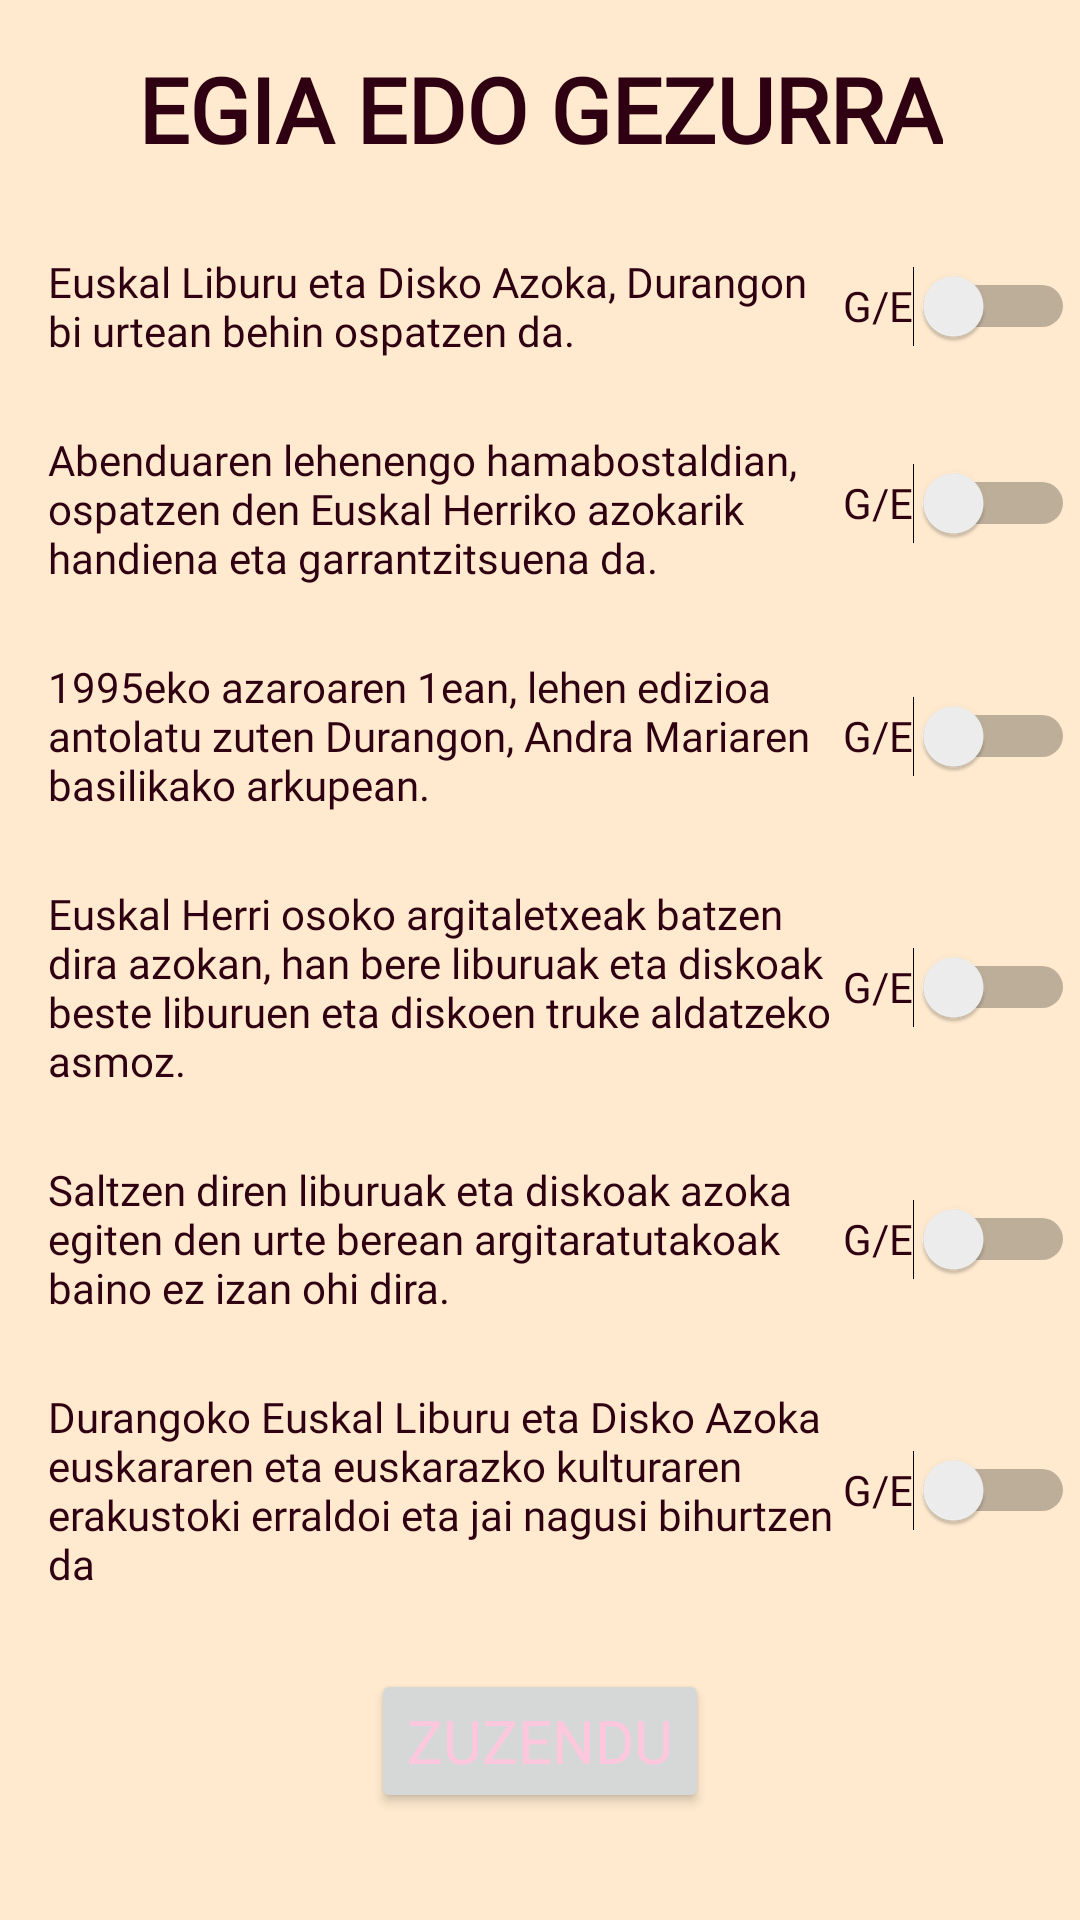

Write the Android layout XML for this screen, with the resource values it uses.
<!-- AndroidManifest.xml: application theme Theme.DurangoAPP -->
<!-- res/layout/activity_zona6_5.xml -->
<?xml version="1.0" encoding="utf-8"?>
<androidx.constraintlayout.widget.ConstraintLayout xmlns:android="http://schemas.android.com/apk/res/android"
    xmlns:app="http://schemas.android.com/apk/res-auto"
    xmlns:tools="http://schemas.android.com/tools"
    android:layout_width="match_parent"
    android:layout_height="match_parent"
    tools:context=".Zona6_5"
    android:background="@color/papiro">

    <TextView
        android:id="@+id/textView7"
        android:layout_width="wrap_content"
        android:layout_height="wrap_content"
        android:layout_marginTop="16dp"
        android:text="@string/erantzun_egia_edo_gezurra"
        style="@style/title"
        app:layout_constraintEnd_toEndOf="parent"
        app:layout_constraintStart_toStartOf="parent"
        app:layout_constraintTop_toTopOf="parent" />

    <TextView
        android:id="@+id/textView8"
        android:layout_width="263dp"
        android:layout_height="wrap_content"
        android:layout_marginStart="16dp"
        android:layout_marginTop="28dp"
        style="@style/normalTextSmall"
        android:text="@string/euskal_liburu_eta_disko_azoka_durangon_bi_urtean_behin_ospatzen_da"
        app:layout_constraintStart_toStartOf="parent"
        app:layout_constraintTop_toBottomOf="@+id/textView7" />

    <TextView
        android:id="@+id/textView9"
        android:layout_width="263dp"
        android:layout_height="wrap_content"
        android:layout_marginTop="24dp"
        style="@style/normalTextSmall"
        android:text="@string/abenduaren_lehenengo_hamabostaldian_ospatzen_den_euskal_herriko_azokarik_handiena_eta_garrantzitsuena_da"
        app:layout_constraintStart_toStartOf="@+id/textView8"
        app:layout_constraintTop_toBottomOf="@+id/textView8" />

    <TextView
        android:id="@+id/textView10"
        android:layout_width="263dp"
        android:layout_height="wrap_content"
        android:layout_marginTop="24dp"
        style="@style/normalTextSmall"
        android:text="@string/_1995eko_azaroaren_1ean_lehen_edizioa_antolatu_zuten_durangon_andra_mariaren_basilikako_arkupean"
        app:layout_constraintStart_toStartOf="@+id/textView9"
        app:layout_constraintTop_toBottomOf="@+id/textView9" />

    <TextView
        android:id="@+id/textView11"
        android:layout_width="263dp"
        android:layout_height="wrap_content"
        android:layout_marginTop="24dp"
        style="@style/normalTextSmall"
        android:text="@string/euskal_herri_osoko_argitaletxeak_batzen_dira_azokan_han_bere_liburuak_eta_diskoak_beste_liburuen_eta_diskoen_truke_aldatzeko_asmoz"
        app:layout_constraintStart_toStartOf="@+id/textView10"
        app:layout_constraintTop_toBottomOf="@+id/textView10" />

    <TextView
        android:id="@+id/textView12"
        android:layout_width="263dp"
        android:layout_height="wrap_content"
        style="@style/normalTextSmall"
        android:layout_marginTop="24dp"
        android:text="@string/saltzen_diren_liburuak_eta_diskoak_azoka_egiten_den_urte_berean_argitaratutakoak_baino_ez_izan_ohi_dira"
        app:layout_constraintStart_toStartOf="@+id/textView11"
        app:layout_constraintTop_toBottomOf="@+id/textView11" />

    <TextView
        android:id="@+id/textView13"
        android:layout_width="263dp"
        android:layout_height="wrap_content"
        style="@style/normalTextSmall"
        android:layout_marginTop="24dp"
        android:text="@string/durangoko_euskal_liburu_eta_disko_azoka_euskararen_eta_euskarazko_kulturaren_erakustoki_erraldoi_eta_jai_nagusi_bihurtzen_da"
        app:layout_constraintStart_toStartOf="@+id/textView12"
        app:layout_constraintTop_toBottomOf="@+id/textView12" />

    <Switch
        android:id="@+id/z65switch1"
        android:layout_width="wrap_content"
        android:layout_height="wrap_content"
        android:minHeight="48dp"
        android:text="G/E"
        style="@style/normalTextSmall"
        app:layout_constraintBottom_toBottomOf="@+id/textView8"
        app:layout_constraintEnd_toEndOf="parent"
        app:layout_constraintStart_toEndOf="@+id/textView8"
        app:layout_constraintTop_toTopOf="@+id/textView8" />

    <Switch
        android:id="@+id/z65switch2"
        android:layout_width="wrap_content"
        android:layout_height="wrap_content"
        android:minHeight="48dp"
        android:text="G/E"
        style="@style/normalTextSmall"
        app:layout_constraintBottom_toBottomOf="@+id/textView9"
        app:layout_constraintEnd_toEndOf="parent"
        app:layout_constraintStart_toEndOf="@+id/textView9"
        app:layout_constraintTop_toTopOf="@+id/textView9"
        app:layout_constraintVertical_bias="0.0" />

    <Switch
        android:id="@+id/z65switch3"
        android:layout_width="wrap_content"
        android:layout_height="wrap_content"
        android:minHeight="48dp"
        android:text="G/E"
        style="@style/normalTextSmall"
        app:layout_constraintBottom_toBottomOf="@+id/textView10"
        app:layout_constraintEnd_toEndOf="parent"
        app:layout_constraintStart_toEndOf="@+id/textView10"
        app:layout_constraintTop_toTopOf="@+id/textView10" />

    <Switch
        android:id="@+id/z65switch4"
        android:layout_width="wrap_content"
        android:layout_height="wrap_content"
        android:minHeight="48dp"
        android:text="G/E"
        style="@style/normalTextSmall"
        app:layout_constraintBottom_toBottomOf="@+id/textView11"
        app:layout_constraintEnd_toEndOf="parent"
        app:layout_constraintStart_toEndOf="@+id/textView11"
        app:layout_constraintTop_toTopOf="@+id/textView11" />

    <Switch
        android:id="@+id/z65switch5"
        android:layout_width="wrap_content"
        android:layout_height="wrap_content"
        android:minHeight="48dp"
        android:text="G/E"
        style="@style/normalTextSmall"
        app:layout_constraintBottom_toBottomOf="@+id/textView12"
        app:layout_constraintEnd_toEndOf="parent"
        app:layout_constraintStart_toEndOf="@+id/textView12"
        app:layout_constraintTop_toTopOf="@+id/textView12" />

    <Switch
        android:id="@+id/z65switch6"
        android:layout_width="wrap_content"
        android:layout_height="wrap_content"
        android:minHeight="48dp"
        android:text="G/E"
        style="@style/normalTextSmall"
        app:layout_constraintBottom_toBottomOf="@+id/textView13"
        app:layout_constraintEnd_toEndOf="parent"
        app:layout_constraintStart_toEndOf="@+id/textView13"
        app:layout_constraintTop_toTopOf="@+id/textView13" />

    <Button
        android:id="@+id/btnZona6_5zuzendu"
        android:layout_width="wrap_content"
        android:layout_height="wrap_content"
        android:text="@string/zuzendu"
        style="@style/buttonText"
        app:layout_constraintBottom_toBottomOf="parent"
        app:layout_constraintEnd_toEndOf="parent"
        app:layout_constraintStart_toStartOf="parent"
        app:layout_constraintTop_toBottomOf="@+id/z65switch6" />

</androidx.constraintlayout.widget.ConstraintLayout>
<!-- resources referenced by this layout -->
<resources>
  <color name="papiro">#ffeacf</color>
  <string name="_1995eko_azaroaren_1ean_lehen_edizioa_antolatu_zuten_durangon_andra_mariaren_basilikako_arkupean">1995eko azaroaren 1ean, lehen edizioa antolatu zuten Durangon, Andra Mariaren basilikako arkupean.</string>
  <string name="abenduaren_lehenengo_hamabostaldian_ospatzen_den_euskal_herriko_azokarik_handiena_eta_garrantzitsuena_da">Abenduaren lehenengo hamabostaldian, ospatzen den Euskal Herriko azokarik handiena eta garrantzitsuena da.</string>
  <string name="durangoko_euskal_liburu_eta_disko_azoka_euskararen_eta_euskarazko_kulturaren_erakustoki_erraldoi_eta_jai_nagusi_bihurtzen_da">Durangoko Euskal Liburu eta Disko Azoka euskararen eta euskarazko kulturaren erakustoki erraldoi eta jai nagusi bihurtzen da</string>
  <string name="erantzun_egia_edo_gezurra">EGIA EDO GEZURRA</string>
  <string name="euskal_herri_osoko_argitaletxeak_batzen_dira_azokan_han_bere_liburuak_eta_diskoak_beste_liburuen_eta_diskoen_truke_aldatzeko_asmoz">Euskal Herri osoko argitaletxeak batzen dira azokan, han bere liburuak eta diskoak beste liburuen eta diskoen truke aldatzeko asmoz.</string>
  <string name="euskal_liburu_eta_disko_azoka_durangon_bi_urtean_behin_ospatzen_da">Euskal Liburu eta Disko Azoka, Durangon bi urtean behin ospatzen da.</string>
  <string name="saltzen_diren_liburuak_eta_diskoak_azoka_egiten_den_urte_berean_argitaratutakoak_baino_ez_izan_ohi_dira">Saltzen diren liburuak eta diskoak azoka egiten den urte berean argitaratutakoak baino ez izan ohi dira.</string>
  <string name="zuzendu">Zuzendu</string>
  <style name="buttonText">
          <item name="android:fontFamily">@font/balsamiqsans</item>
          <item name="android:textSize">20dp</item>
          <item name="android:textColor">@color/lightestWine</item>
      </style>
  <style name="normalTextSmall">
          <item name="android:fontFamily">@font/balsamiqsans</item>
          <item name="android:textSize">14dp</item>
          <item name="android:textColor">@color/darkWine</item>
      </style>
  <style name="title">
          <item name="android:fontFamily">@font/balsamiqsans</item>
          <item name="android:textSize">30dp</item>
          <item name="android:textStyle">bold</item>
          <item name="android:textColor">@color/darkWine</item>
      </style>
  <style name="Theme.DurangoAPP" parent="Theme.MaterialComponents.DayNight.DarkActionBar">
          
          <item name="colorPrimary">@color/wine</item>
          <item name="colorPrimaryVariant">@color/darkMagenta</item>
          <item name="colorOnPrimary">@color/white</item>
          
          <item name="colorSecondary">@color/darkMagenta</item>
          <item name="colorSecondaryVariant">@color/wine</item>
          <item name="colorOnSecondary">@color/black</item>
          
      </style>
  <color name="lightestWine">#ffc7dc</color>
  <color name="darkWine">#2e0011</color>
  <color name="wine">#660026</color>
  <color name="darkMagenta">#c81933</color>
  <color name="white">#FFFFFFFF</color>
  <color name="black">#FF000000</color>
</resources>
